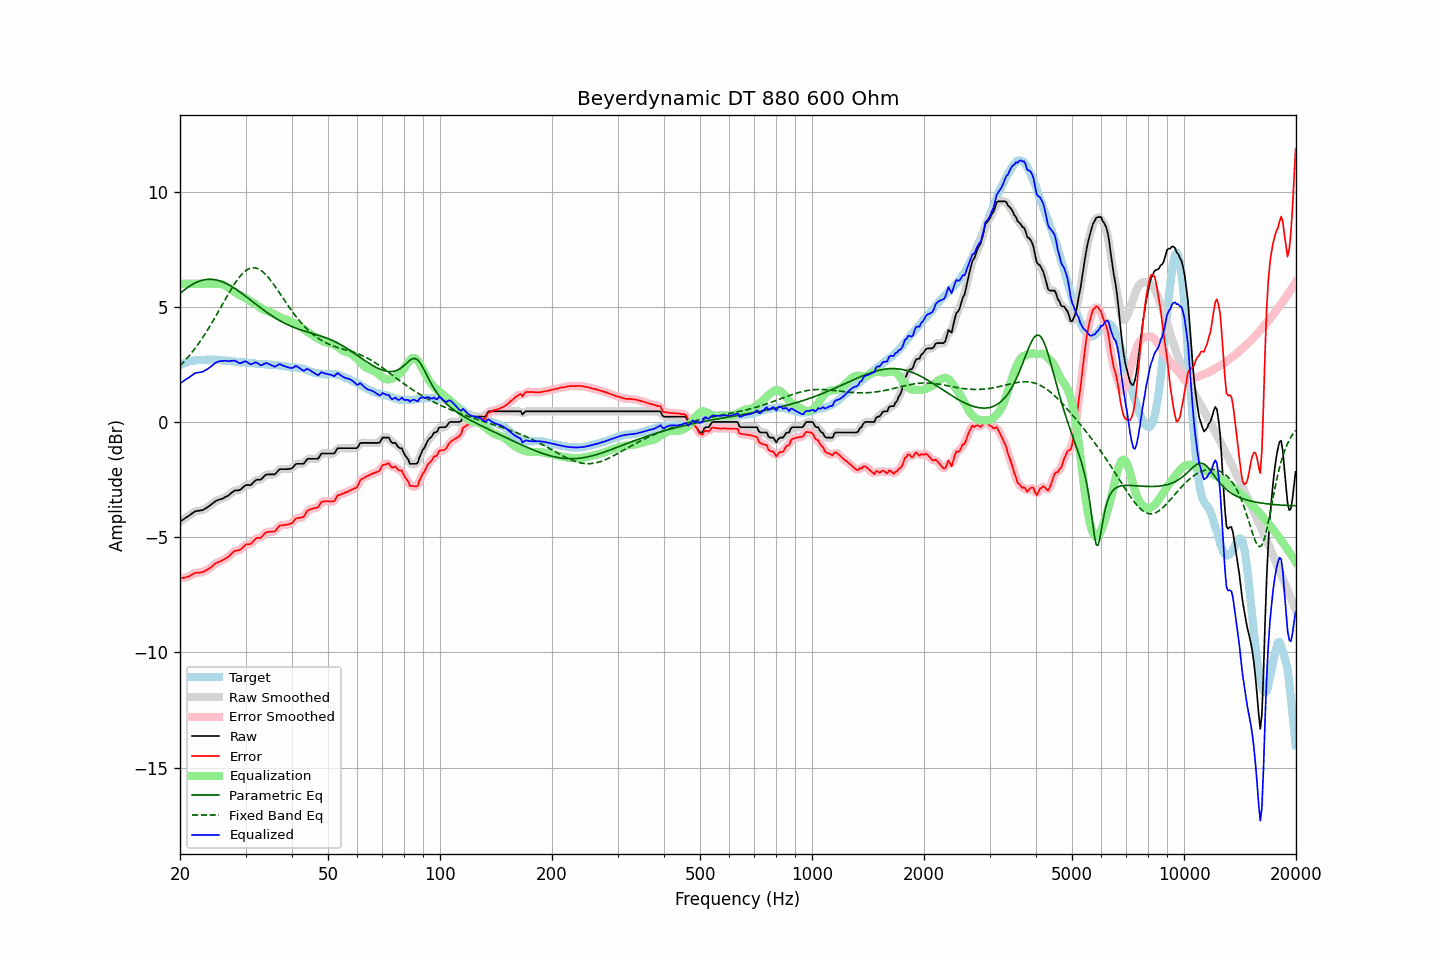

The file beside this chart, header and first rows:
frequency, raw, error, smoothed, error_smoothed, equalization, parametric_eq, fixed_band_eq, equalized_raw, equalized_smoothed, target
20.00, -4.32, -6.79, -4.32, -6.79, 6.00, 5.58, 2.44, 1.68, 1.68, 2.46
20.20, -4.27, -6.78, -4.28, -6.78, 6.00, 5.64, 2.51, 1.73, 1.72, 2.50
20.40, -4.23, -6.76, -4.23, -6.76, 6.00, 5.70, 2.59, 1.77, 1.77, 2.53
20.61, -4.18, -6.75, -4.18, -6.75, 6.00, 5.75, 2.66, 1.82, 1.82, 2.56
20.81, -4.13, -6.72, -4.14, -6.73, 6.00, 5.80, 2.74, 1.87, 1.86, 2.59
21.02, -4.09, -6.71, -4.09, -6.71, 6.00, 5.85, 2.82, 1.91, 1.91, 2.62
21.23, -4.04, -6.68, -4.04, -6.68, 6.00, 5.90, 2.90, 1.96, 1.96, 2.64
21.44, -3.99, -6.64, -3.99, -6.64, 6.00, 5.94, 2.99, 2.01, 2.01, 2.65
21.66, -3.94, -6.60, -3.94, -6.60, 6.00, 5.99, 3.08, 2.06, 2.06, 2.66
21.87, -3.89, -6.56, -3.90, -6.57, 6.00, 6.02, 3.17, 2.11, 2.10, 2.67
22.09, -3.86, -6.54, -3.87, -6.55, 6.00, 6.06, 3.26, 2.14, 2.13, 2.68
22.31, -3.85, -6.54, -3.85, -6.54, 6.00, 6.09, 3.35, 2.15, 2.15, 2.69
22.54, -3.84, -6.53, -3.84, -6.53, 6.00, 6.11, 3.45, 2.16, 2.16, 2.69
22.76, -3.83, -6.52, -3.84, -6.53, 6.00, 6.14, 3.55, 2.17, 2.16, 2.69
22.99, -3.82, -6.51, -3.82, -6.51, 6.00, 6.16, 3.66, 2.18, 2.18, 2.69
23.22, -3.78, -6.48, -3.79, -6.48, 6.00, 6.17, 3.76, 2.22, 2.21, 2.70
23.45, -3.74, -6.44, -3.75, -6.45, 6.00, 6.18, 3.87, 2.26, 2.25, 2.70
23.69, -3.70, -6.41, -3.70, -6.41, 6.00, 6.19, 3.98, 2.30, 2.30, 2.71
23.92, -3.65, -6.36, -3.65, -6.37, 6.00, 6.20, 4.09, 2.35, 2.35, 2.71
24.16, -3.60, -6.32, -3.60, -6.32, 6.00, 6.20, 4.21, 2.40, 2.40, 2.72
24.40, -3.55, -6.27, -3.55, -6.26, 6.00, 6.19, 4.32, 2.45, 2.45, 2.72
24.65, -3.49, -6.20, -3.49, -6.20, 6.00, 6.19, 4.44, 2.51, 2.51, 2.71
24.89, -3.43, -6.14, -3.44, -6.15, 6.01, 6.18, 4.56, 2.57, 2.57, 2.70
25.14, -3.40, -6.11, -3.40, -6.10, 6.01, 6.16, 4.68, 2.60, 2.61, 2.70
25.39, -3.37, -6.07, -3.37, -6.07, 6.01, 6.14, 4.81, 2.63, 2.63, 2.69
25.65, -3.35, -6.05, -3.35, -6.04, 6.00, 6.12, 4.93, 2.64, 2.64, 2.69
25.91, -3.33, -6.02, -3.33, -6.01, 5.98, 6.10, 5.06, 2.65, 2.65, 2.68
26.16, -3.30, -5.98, -3.30, -5.98, 5.96, 6.07, 5.18, 2.66, 2.66, 2.67
26.43, -3.26, -5.94, -3.27, -5.94, 5.93, 6.04, 5.30, 2.66, 2.66, 2.67
26.69, -3.22, -5.88, -3.23, -5.89, 5.88, 6.01, 5.43, 2.66, 2.65, 2.66
26.96, -3.19, -5.85, -3.18, -5.84, 5.83, 5.97, 5.55, 2.64, 2.65, 2.66
27.23, -3.13, -5.78, -3.13, -5.79, 5.78, 5.93, 5.67, 2.65, 2.65, 2.65
27.50, -3.07, -5.72, -3.08, -5.72, 5.73, 5.89, 5.78, 2.66, 2.66, 2.65
27.77, -3.02, -5.65, -3.02, -5.65, 5.69, 5.85, 5.90, 2.66, 2.67, 2.63
28.05, -2.97, -5.60, -2.98, -5.61, 5.64, 5.80, 6.00, 2.67, 2.66, 2.63
28.33, -2.96, -5.58, -2.97, -5.58, 5.60, 5.76, 6.11, 2.63, 2.63, 2.62
28.62, -2.96, -5.57, -2.96, -5.57, 5.55, 5.71, 6.20, 2.59, 2.59, 2.61
28.90, -2.95, -5.56, -2.94, -5.55, 5.51, 5.66, 6.30, 2.56, 2.57, 2.60
29.19, -2.91, -5.51, -2.91, -5.51, 5.47, 5.61, 6.38, 2.56, 2.57, 2.59
29.48, -2.84, -5.45, -2.85, -5.44, 5.44, 5.56, 6.45, 2.60, 2.60, 2.60
29.78, -2.78, -5.38, -2.79, -5.38, 5.41, 5.50, 6.52, 2.62, 2.62, 2.59
30.08, -2.73, -5.32, -2.75, -5.33, 5.37, 5.45, 6.57, 2.63, 2.62, 2.58
30.38, -2.73, -5.30, -2.74, -5.31, 5.32, 5.40, 6.62, 2.59, 2.59, 2.57
30.68, -2.73, -5.30, -2.73, -5.30, 5.28, 5.34, 6.66, 2.54, 2.54, 2.57
30.99, -2.73, -5.29, -2.71, -5.27, 5.23, 5.29, 6.68, 2.50, 2.52, 2.56
31.30, -2.66, -5.22, -2.66, -5.22, 5.19, 5.23, 6.69, 2.53, 2.53, 2.56
31.61, -2.59, -5.15, -2.60, -5.15, 5.16, 5.18, 6.70, 2.56, 2.56, 2.56
31.93, -2.52, -5.07, -2.54, -5.08, 5.12, 5.13, 6.69, 2.59, 2.58, 2.54
32.24, -2.50, -5.03, -2.51, -5.04, 5.07, 5.07, 6.67, 2.57, 2.56, 2.52
32.57, -2.50, -5.02, -2.50, -5.03, 5.02, 5.02, 6.64, 2.52, 2.52, 2.52
32.89, -2.50, -5.03, -2.49, -5.01, 4.97, 4.97, 6.60, 2.47, 2.48, 2.53
33.22, -2.45, -4.97, -2.44, -4.96, 4.92, 4.91, 6.55, 2.47, 2.48, 2.52
33.55, -2.37, -4.89, -2.38, -4.89, 4.88, 4.86, 6.49, 2.51, 2.51, 2.52
33.89, -2.30, -4.81, -2.32, -4.82, 4.86, 4.81, 6.42, 2.55, 2.54, 2.50
34.23, -2.27, -4.78, -2.28, -4.78, 4.83, 4.76, 6.35, 2.56, 2.55, 2.50
34.57, -2.27, -4.77, -2.27, -4.76, 4.80, 4.71, 6.27, 2.53, 2.53, 2.49
34.92, -2.27, -4.76, -2.27, -4.76, 4.77, 4.67, 6.18, 2.50, 2.50, 2.49
35.27, -2.27, -4.76, -2.28, -4.76, 4.74, 4.62, 6.09, 2.46, 2.46, 2.49
35.62, -2.27, -4.75, -2.28, -4.76, 4.70, 4.57, 6.00, 2.43, 2.43, 2.48
35.97, -2.27, -4.75, -2.25, -4.72, 4.67, 4.53, 5.90, 2.40, 2.42, 2.47
... 635 more rows
